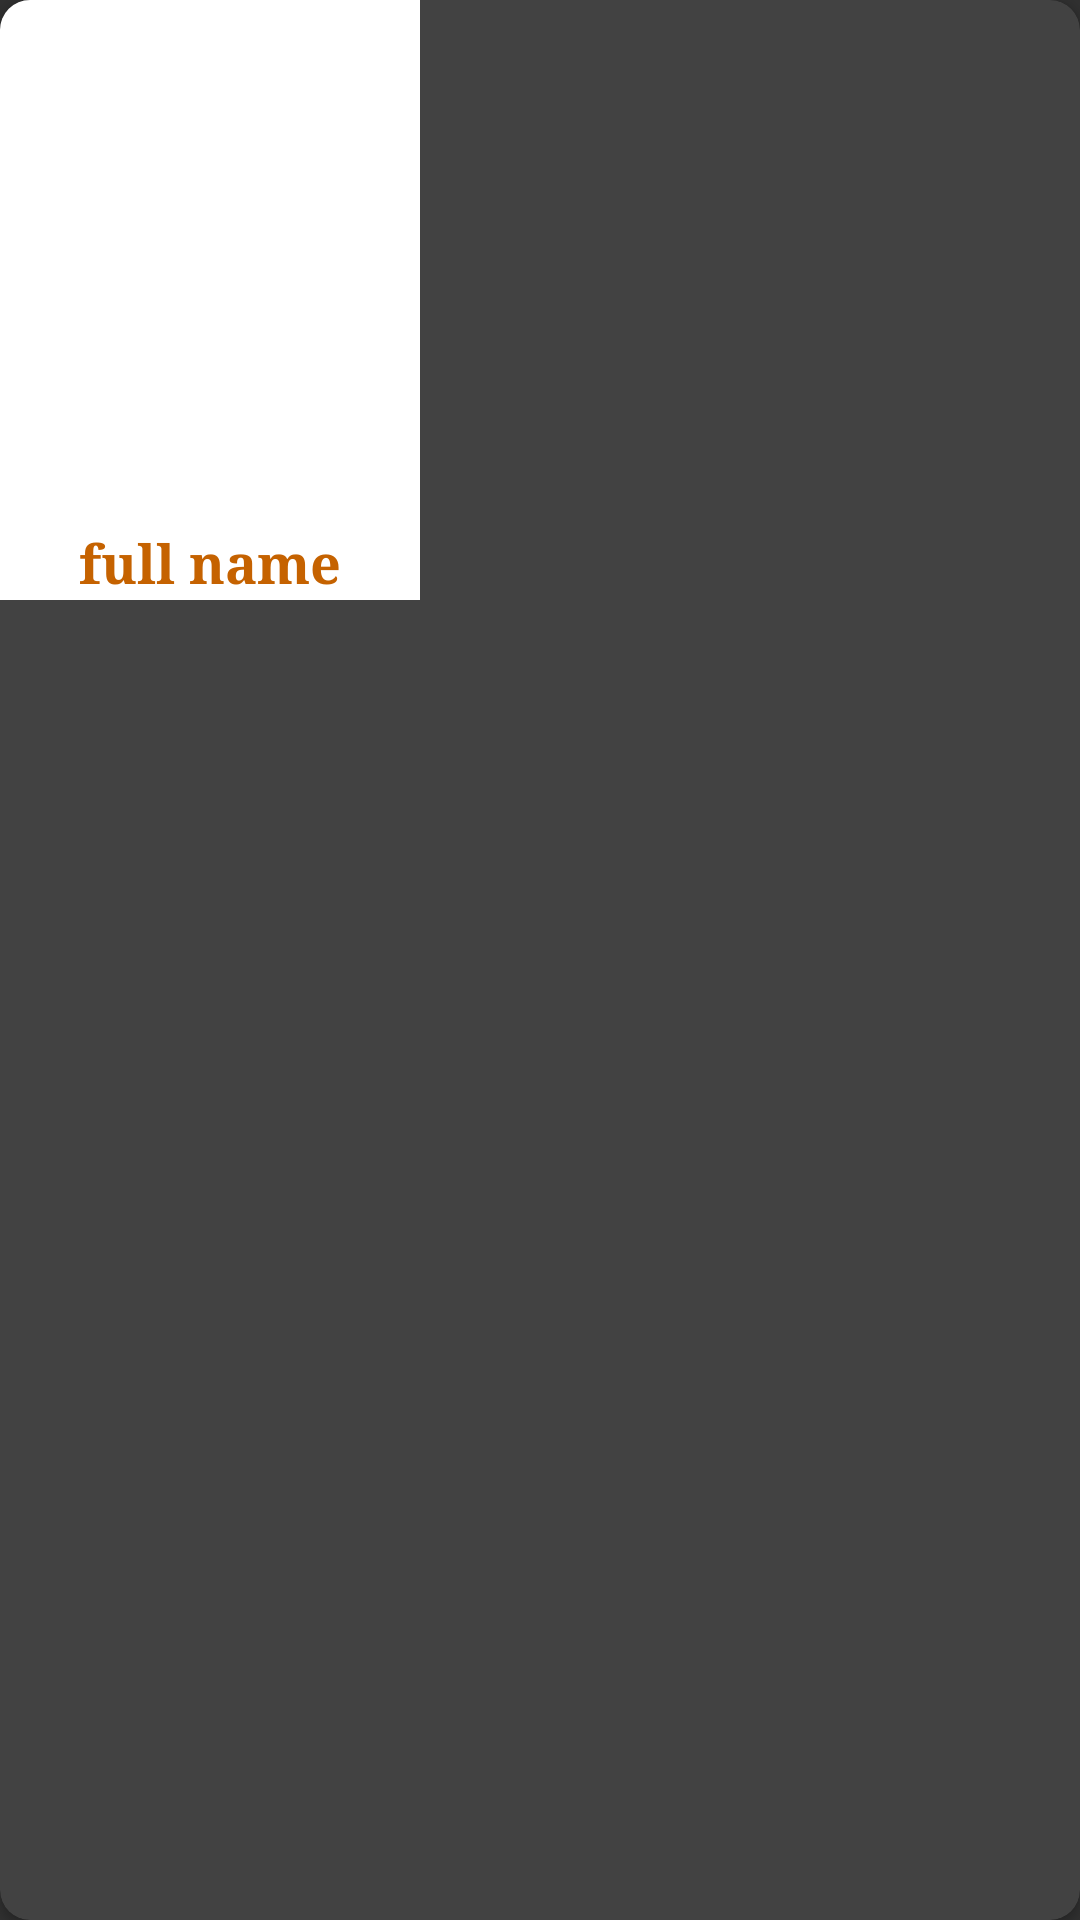

The Android layout XML behind this screen, and the referenced resources:
<!-- AndroidManifest.xml: application theme AppTheme -->
<!-- res/layout/charactercardview_item.xml -->
<?xml version="1.0" encoding="utf-8"?>
<androidx.cardview.widget.CardView xmlns:android="http://schemas.android.com/apk/res/android"
    android:layout_width="wrap_content"
    android:layout_height="wrap_content"
    android:foreground="?android:attr/selectableItemBackgroundBorderless"
    xmlns:app="http://schemas.android.com/apk/res-auto"
    app:cardCornerRadius="10dp"
    android:elevation="9dp"
    android:clickable="true" >


    <RelativeLayout
        android:layout_width="140dp"
        android:layout_height="200dp"
        android:orientation="vertical">

        <ImageView
            android:layout_width="match_parent"
            android:id="@+id/cover"
            android:scaleType="centerCrop"
            android:background="#FFFFFF"
            android:layout_height="match_parent"></ImageView>

        <TextView
            android:layout_width="match_parent"
            android:id="@+id/fullName"
            android:layout_height="wrap_content"
            android:gravity="center"
            android:textSize="18sp"
            android:layout_alignParentBottom="true"
            android:textColor="@color/primaryDarkColor"
            android:textStyle="bold"
            android:fontFamily="serif"
            android:text="full name" ></TextView>

    </RelativeLayout>
</androidx.cardview.widget.CardView>
<!-- resources referenced by this layout -->
<resources>
  <color name="primaryDarkColor">#c56200</color>
  <style name="AppTheme" parent="Theme.AppCompat.NoActionBar">
          
          <item name="colorPrimary">@color/primaryColor</item>
          <item name="colorPrimaryDark">@color/primaryDarkColor</item>
          <item name="colorAccent">@color/colorAccent</item>
      </style>
  <color name="primaryColor">#ff9100</color>
  <color name="colorAccent">#D81B60</color>
</resources>
